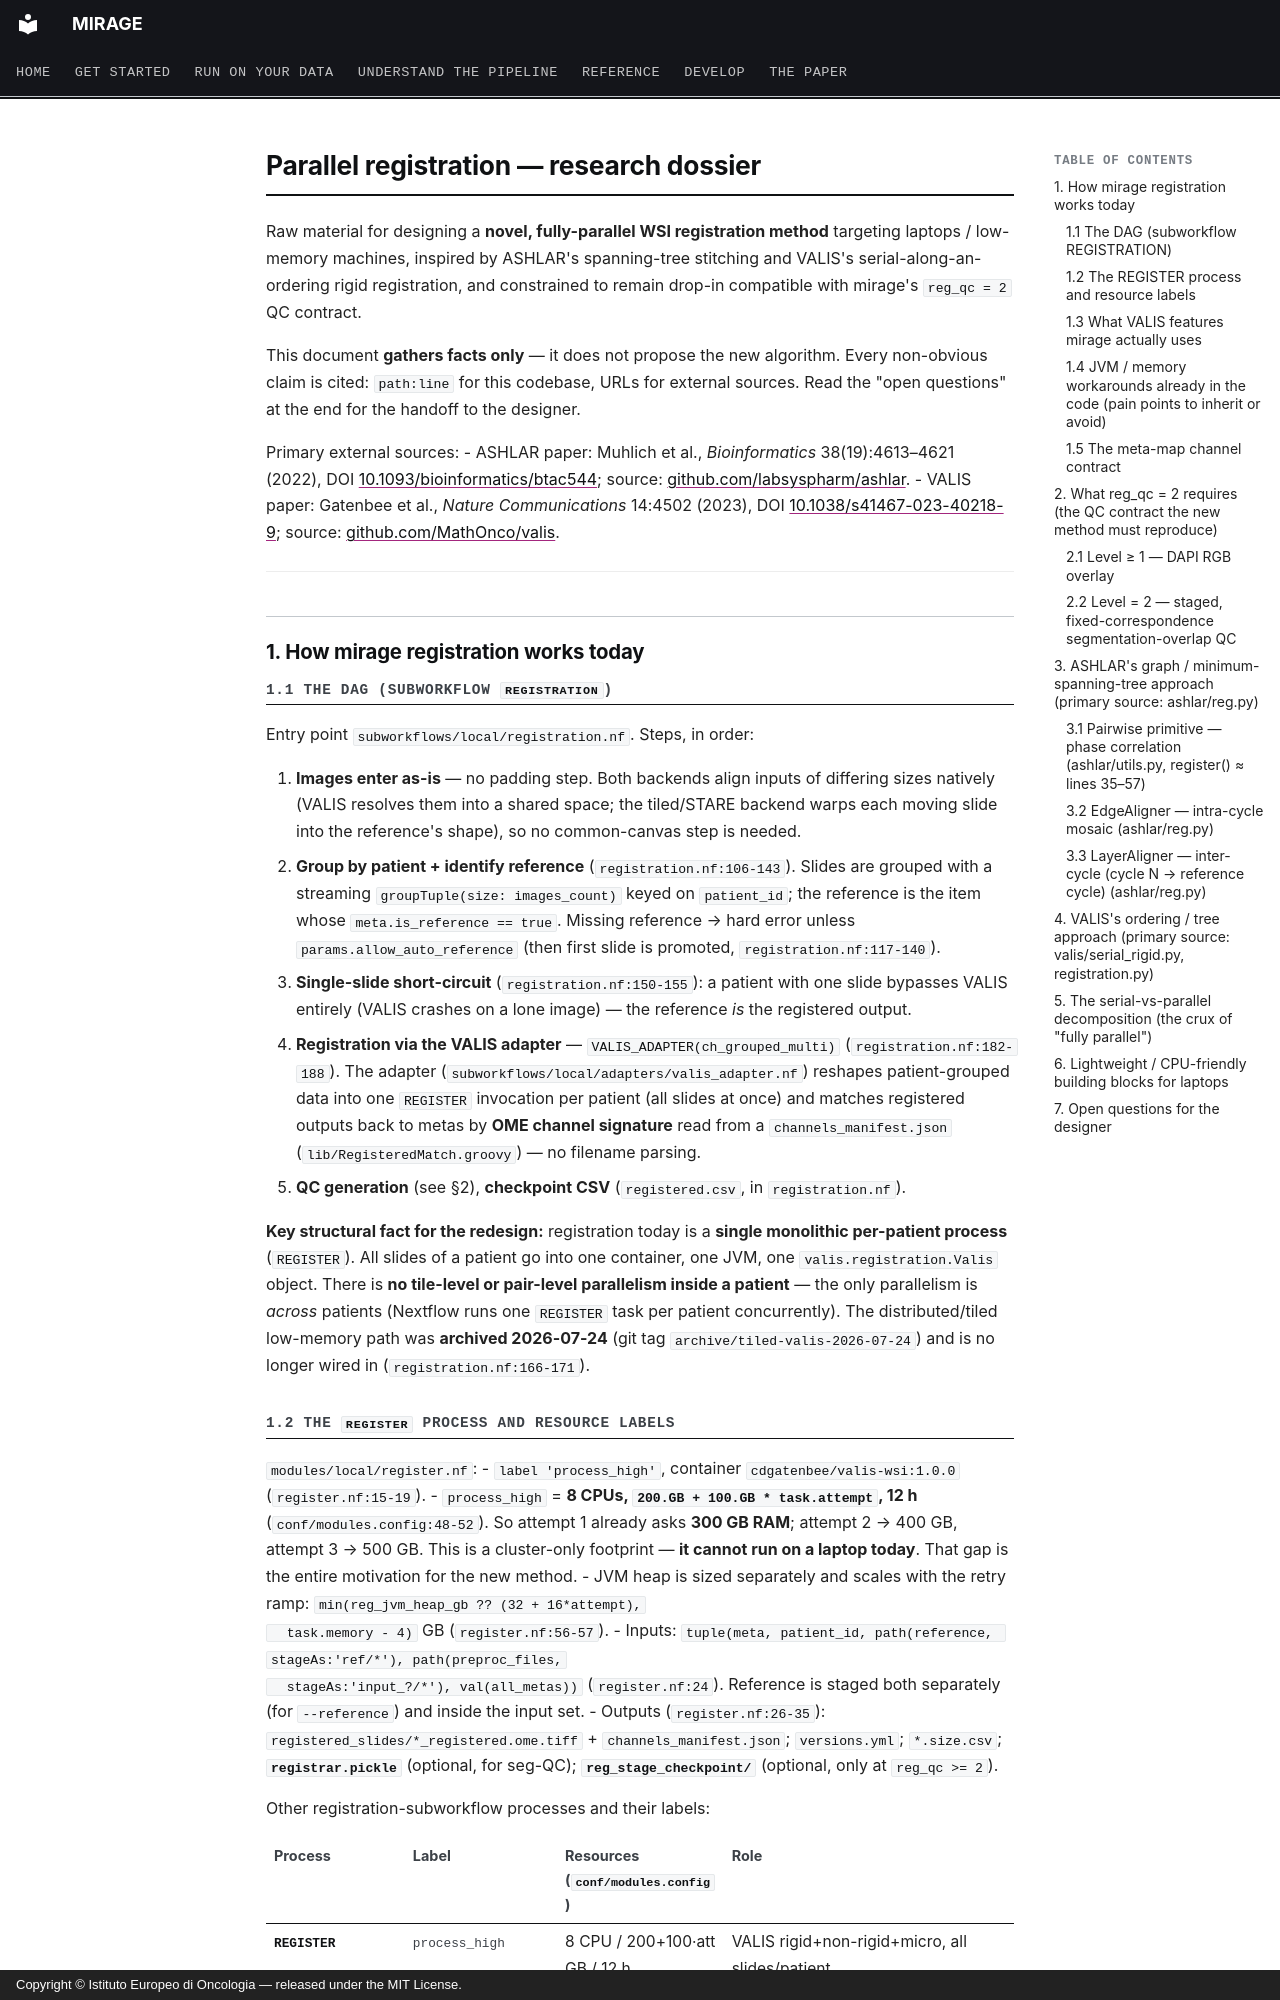

repository: sceriff0/mirage · page: parallel_registration_research/index.html · generator: mkdocs · copyright: Copyright © Istituto Europeo di Oncologia — released under the MIT License.

# Parallel registration — research dossier

Raw material for designing a **novel, fully-parallel WSI registration method** targeting
laptops / low-memory machines, inspired by ASHLAR's spanning-tree stitching and VALIS's
serial-along-an-ordering rigid registration, and constrained to remain drop-in compatible with
mirage's `reg_qc = 2` QC contract.

This document **gathers facts only** — it does not propose the new algorithm. Every non-obvious
claim is cited: `path:line` for this codebase, URLs for external sources. Read the "open
questions" at the end for the handoff to the designer.

Primary external sources:
- ASHLAR paper: Muhlich et al., *Bioinformatics* 38(19):4613–4621 (2022), DOI
  [10.1093/bioinformatics/btac544](https://academic.oup.com/bioinformatics/article/38/19/4613/6668278);
  source: [github.com/labsyspharm/ashlar](https://github.com/labsyspharm/ashlar).
- VALIS paper: Gatenbee et al., *Nature Communications* 14:4502 (2023), DOI
  [10.1038/s41467-023-40218-9](https://www.nature.com/articles/s41467-023-40218-9);
  source: [github.com/MathOnco/valis](https://github.com/MathOnco/valis).

---

## 1. How mirage registration works today

### 1.1 The DAG (subworkflow `REGISTRATION`)

Entry point `subworkflows/local/registration.nf`. Steps, in order:

1. **Images enter as-is** — no padding step. Both backends align inputs of differing sizes natively
   (VALIS resolves them into a shared space; the tiled/STARE backend warps each moving slide into the
   reference's shape), so no common-canvas step is needed.
2. **Group by patient + identify reference** (`registration.nf:106-143`). Slides are grouped with
   a streaming `groupTuple(size: images_count)` keyed on `patient_id`; the reference is the item
   whose `meta.is_reference == true`. Missing reference → hard error unless
   `params.allow_auto_reference` (then first slide is promoted, `registration.nf:117-140`).
3. **Single-slide short-circuit** (`registration.nf:150-155`): a patient with one slide bypasses
   VALIS entirely (VALIS crashes on a lone image) — the reference *is* the registered output.
4. **Registration via the VALIS adapter** — `VALIS_ADAPTER(ch_grouped_multi)`
   (`registration.nf:182-188`). The adapter (`subworkflows/local/adapters/valis_adapter.nf`)
   reshapes patient-grouped data into one `REGISTER` invocation per patient (all slides at once)
   and matches registered outputs back to metas by **OME channel signature** read from a
   `channels_manifest.json` (`lib/RegisteredMatch.groovy`) — no filename parsing.
5. **QC generation** (see §2), **checkpoint CSV** (`registered.csv`, in
   `registration.nf`).

**Key structural fact for the redesign:** registration today is a **single monolithic
per-patient process** (`REGISTER`). All slides of a patient go into one container, one JVM, one
`valis.registration.Valis` object. There is **no tile-level or pair-level parallelism inside a
patient** — the only parallelism is *across* patients (Nextflow runs one `REGISTER` task per
patient concurrently). The distributed/tiled low-memory path was **archived 2026-07-24** (git tag
`archive/tiled-valis-2026-07-24`) and is no longer wired in (`registration.nf:166-171`).
